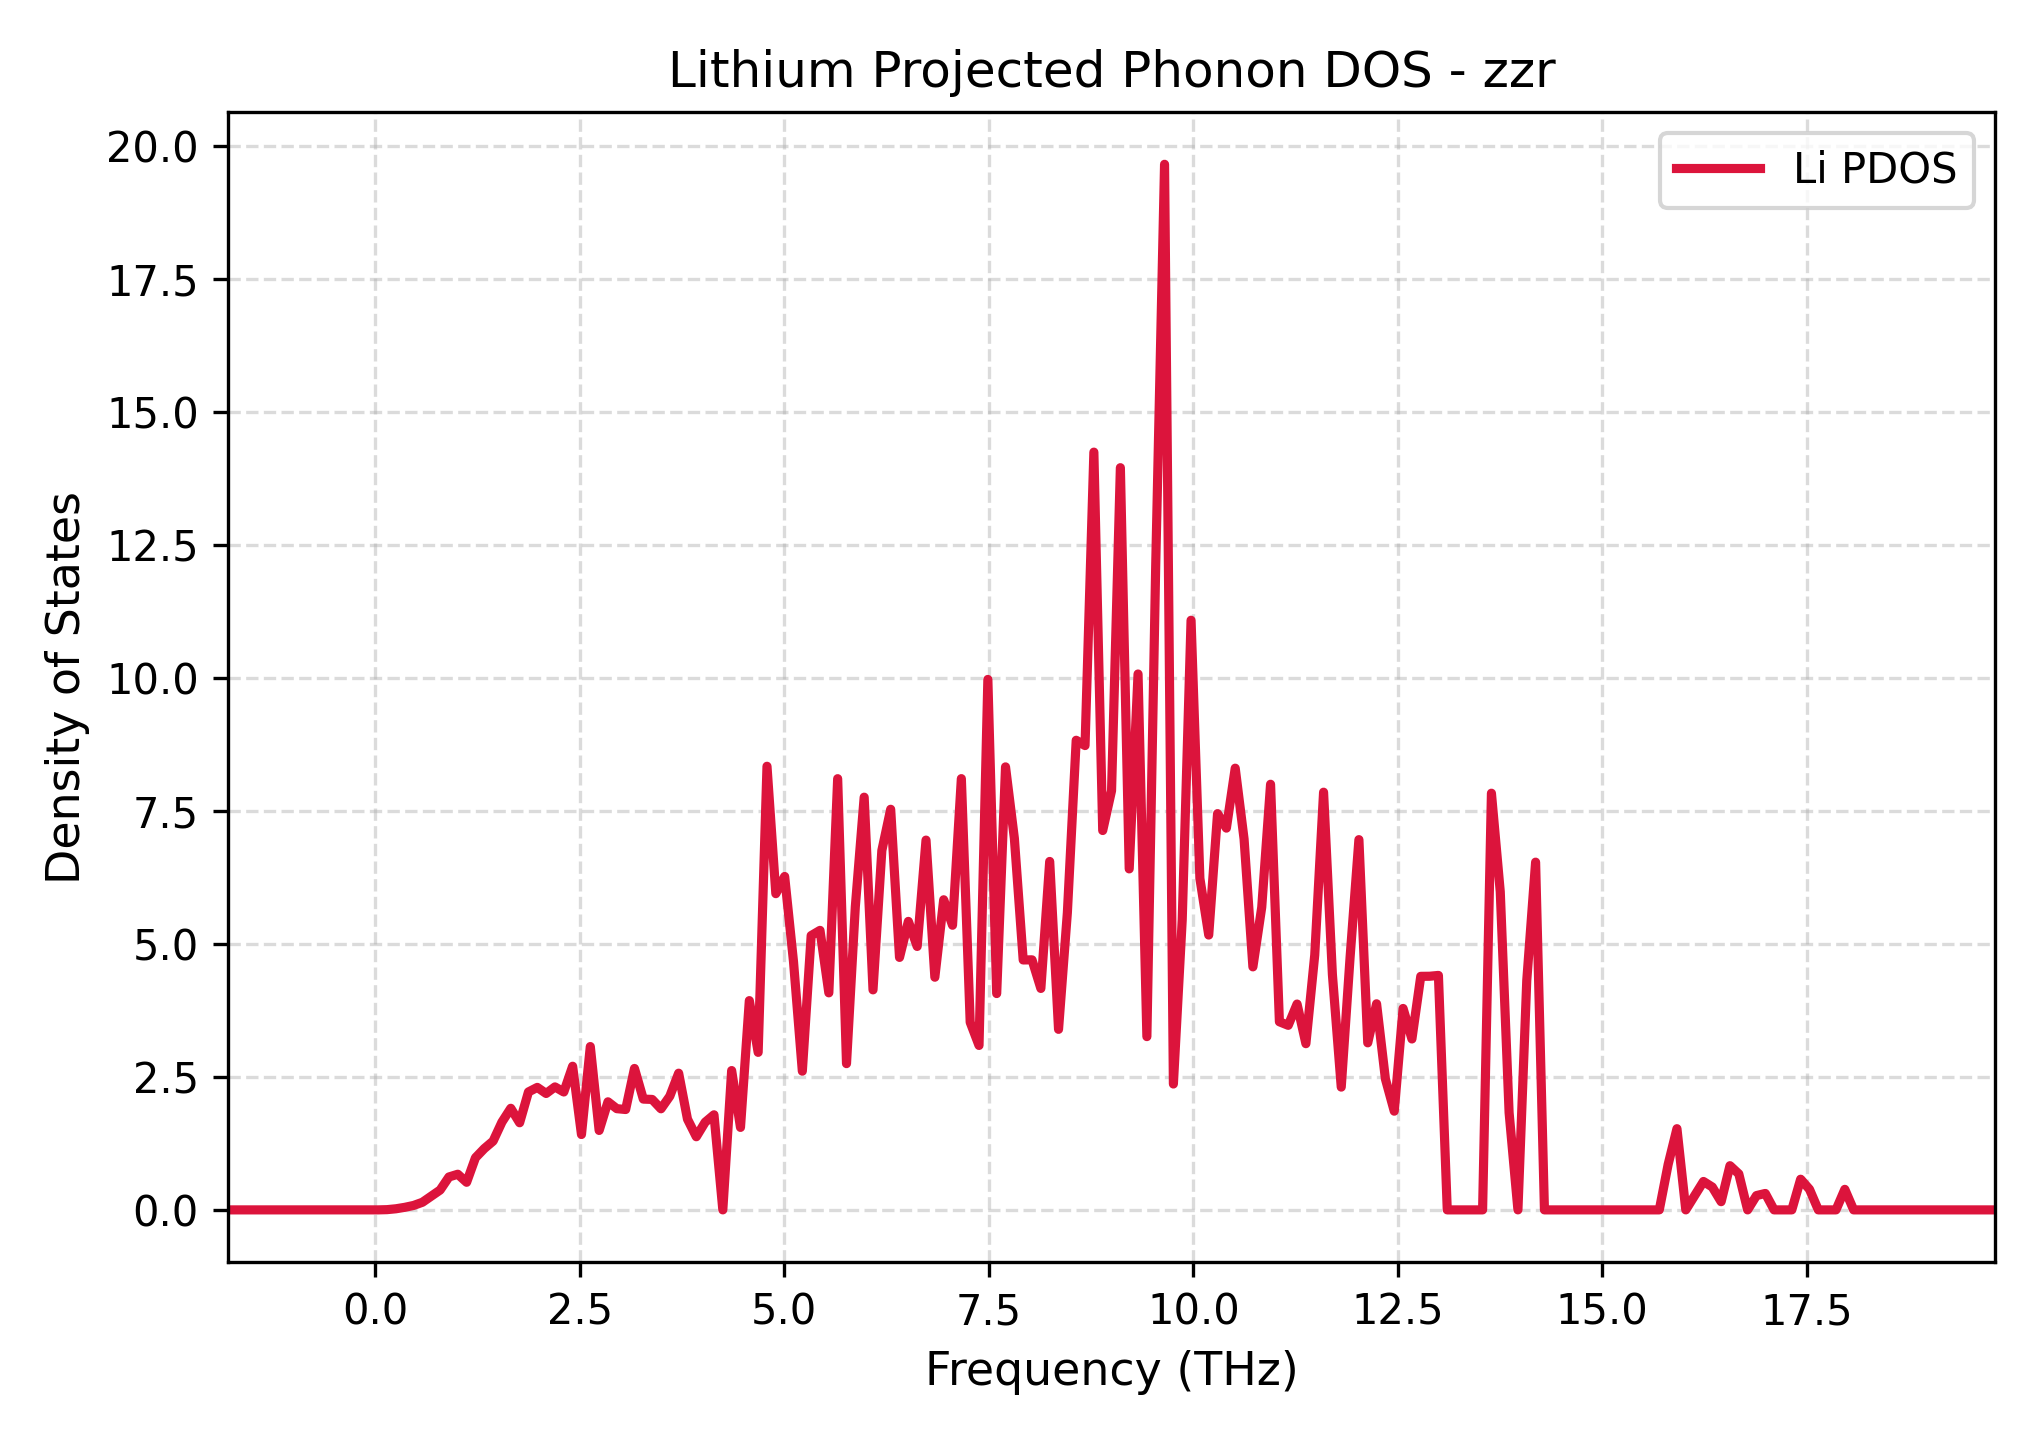

The table this chart was drawn from, first rows:
Frequency_THz, Lithium_PDOS
-1.8, 0.0
-1.692, 0.0
-1.584, 0.0
-1.476, 0.0
-1.368, 0.0
-1.26, 0.0
-1.152, 0.0
-1.044, 0.0
-0.936, 0.0
-0.828, 0.0
-0.72, 0.0
-0.612, 0.0
-0.504, 0.0
-0.396, 0.0
-0.288, 0.0
-0.18, 0.0
-0.072, 0.0
0.036, 0.0002274
0.144, 0.00465
0.252, 0.02096
0.36, 0.048
0.468, 0.08366
0.576, 0.1435
0.684, 0.258
0.792, 0.3731
0.9, 0.6189
1.008, 0.6701
1.116, 0.5189
1.224, 0.98
1.332, 1.152
1.44, 1.294
1.548, 1.651
1.656, 1.91
1.764, 1.638
1.872, 2.217
1.98, 2.303
2.088, 2.188
2.196, 2.312
2.304, 2.216
2.412, 2.7
2.52, 1.417
2.628, 3.07
2.736, 1.493
2.844, 2.032
2.952, 1.903
3.06, 1.887
3.168, 2.659
3.276, 2.082
3.384, 2.076
3.492, 1.9
3.6, 2.137
3.708, 2.57
3.816, 1.706
3.924, 1.375
4.032, 1.648
4.14, 1.788
4.248, 0.0
4.356, 2.619
4.464, 1.55
4.572, 3.934
... 141 more rows
